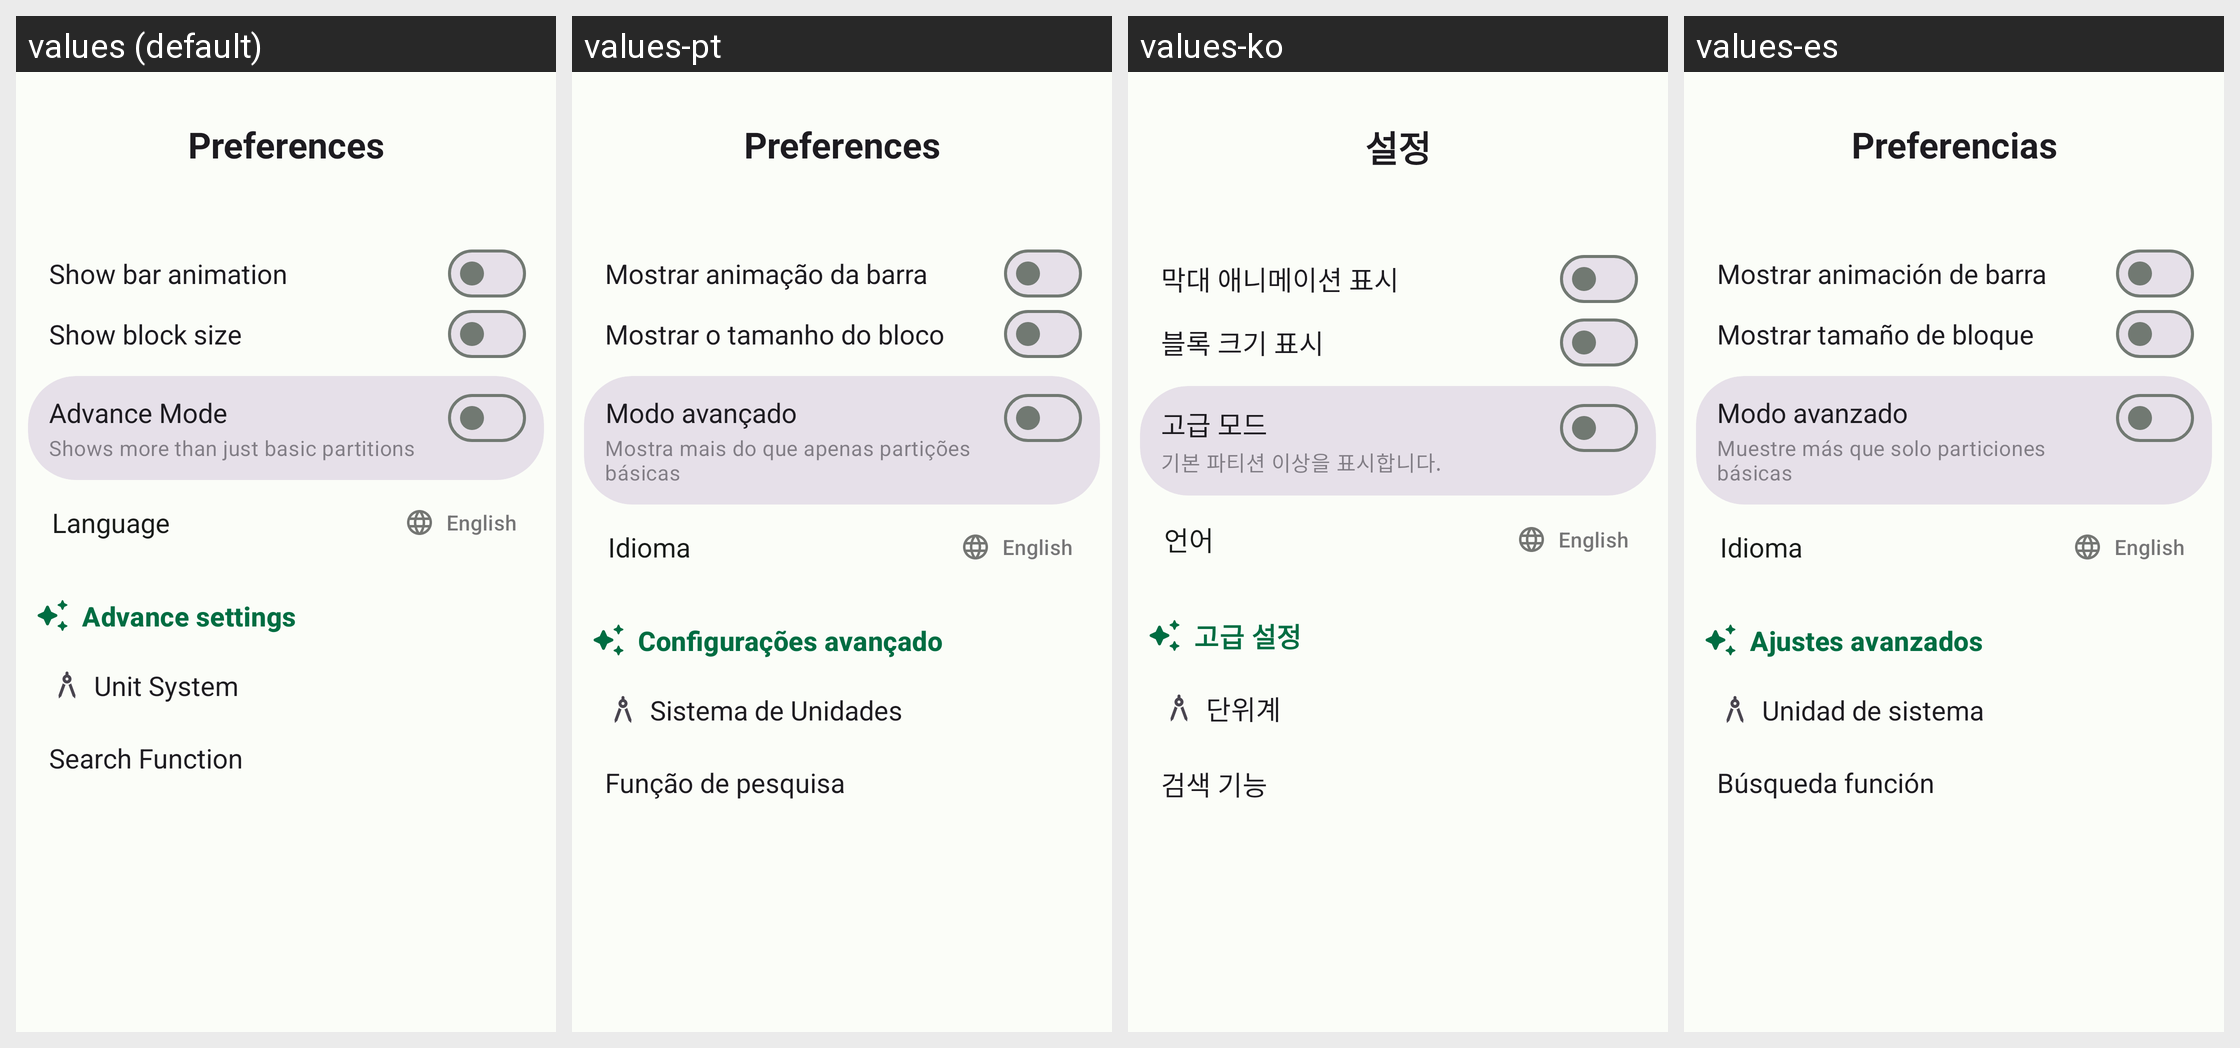

The same Android screen rendered under several of its app's locales, left to right. List the strings drawn on it with the default value and each locale's translation.
Android screen res/layout/settings_bottom_sheet_layout.xml rendered under 4 locales, left to right: values (default), values-pt, values-ko, values-es. Device: Nexus 5 (rendered at 1080×1920; each locale shown at half size, 540×960, under a caption strip naming it); theme Theme.DiskInfo.
Other locales in the repository, not shown: values-ar, values-az, values-in, values-ja, values-pl, values-ru, values-ru-rRU, values-vi.
Strings drawn on this screen, with the default value and each locale's value (text and hints the layout hard-codes, and strings that could not be matched under every locale, appear in the picture but are not listed):

preferences
  values: Preferences
  values-pt: Preferences
  values-ko: 설정
  values-es: Preferencias

animate_bars
  values: Show bar animation
  values-pt: Mostrar animação da barra
  values-ko: 막대 애니메이션 표시
  values-es: Mostrar animación de barra

show_block_size
  values: Show block size
  values-pt: Mostrar o tamanho do bloco
  values-ko: 블록 크기 표시
  values-es: Mostrar tamaño de bloque

advance_mode
  values: Advance Mode
  values-pt: Modo avançado
  values-ko: 고급 모드
  values-es: Modo avanzado

show_more_than_just_basic_partitions
  values: Shows more than just basic partitions
  values-pt: Mostra mais do que apenas partições básicas
  values-ko: 기본 파티션 이상을 표시합니다.
  values-es: Muestre más que solo particiones básicas

language
  values: Language
  values-pt: Idioma
  values-ko: 언어
  values-es: Idioma

advance_settings
  values: Advance settings
  values-pt: Configurações avançado
  values-ko: 고급 설정
  values-es: Ajustes avanzados

unit_system
  values: Unit System
  values-pt: Sistema de Unidades
  values-ko: 단위계
  values-es: Unidad de sistema

search_function
  values: Search Function
  values-pt: Função de pesquisa
  values-ko: 검색 기능
  values-es: Búsqueda función
